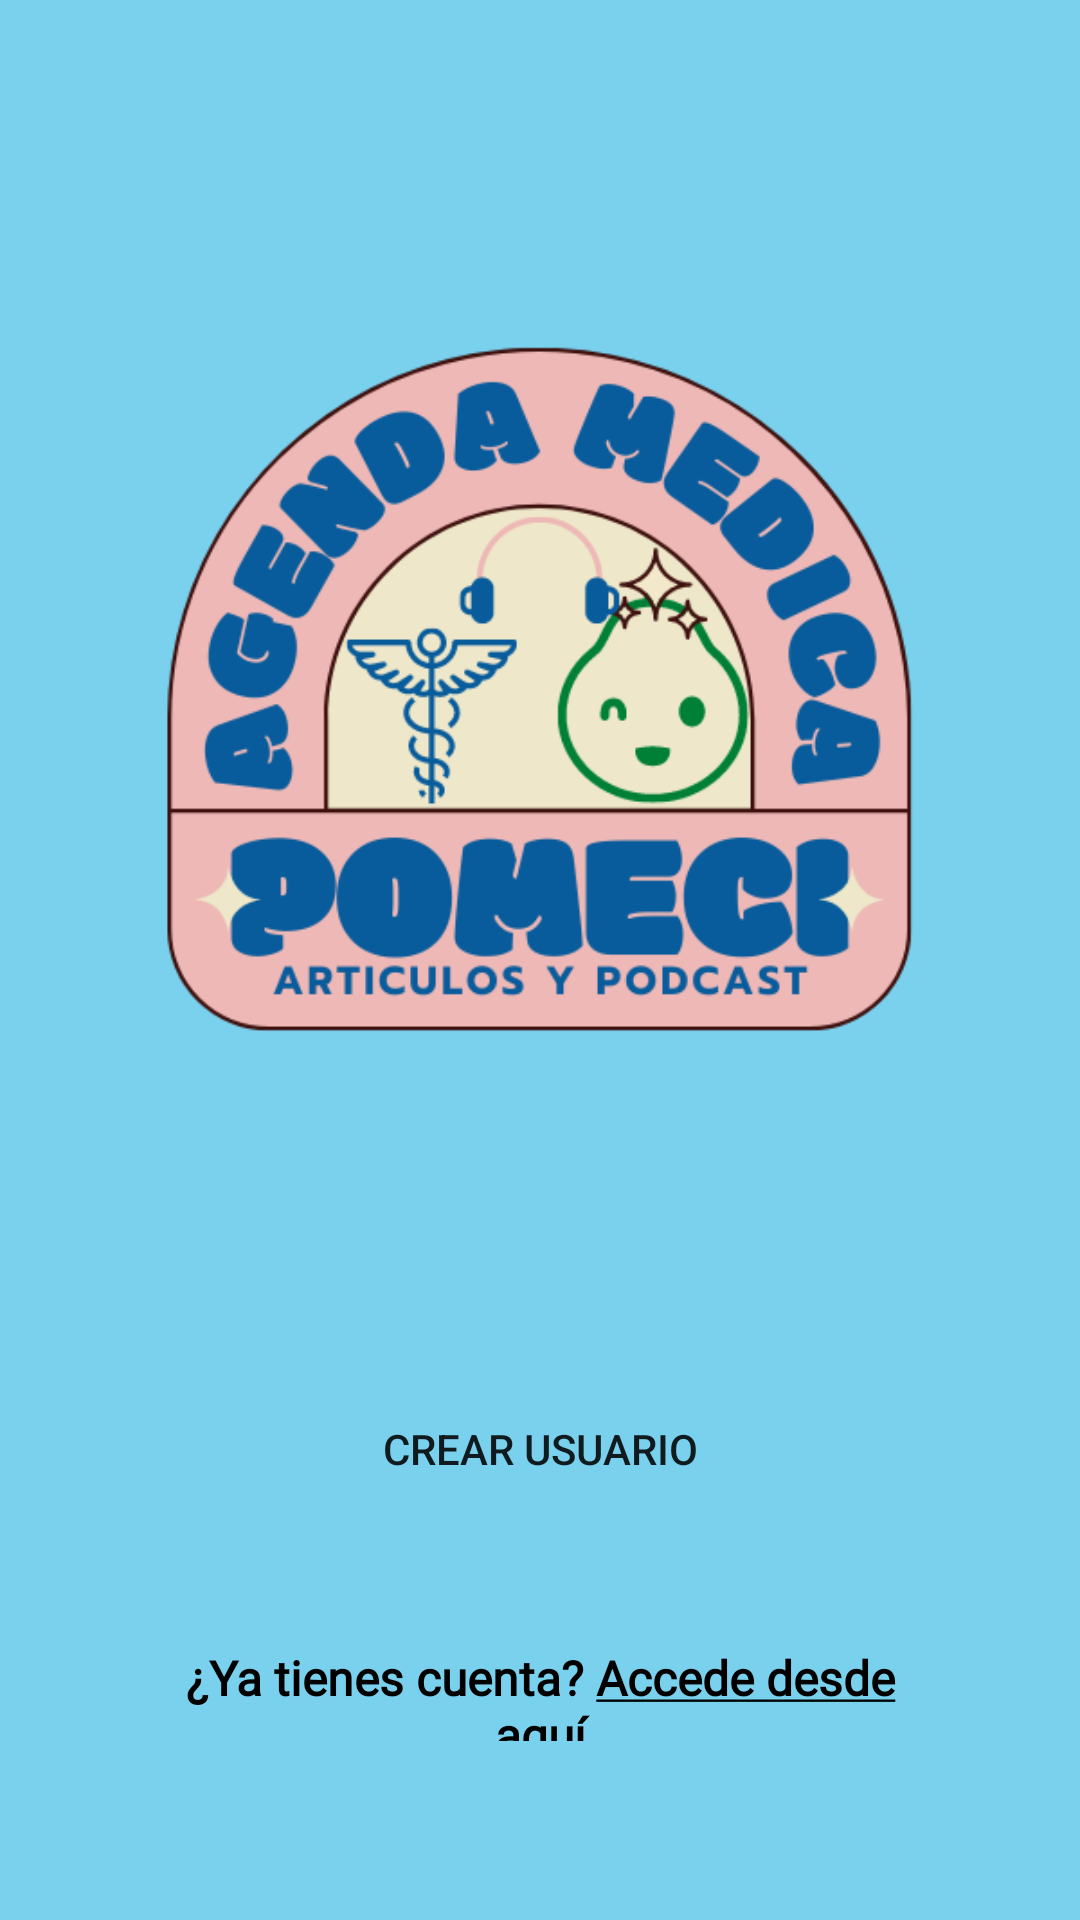

Reconstruct the res/layout file that produces this screen, plus the resources it refers to.
<!-- AndroidManifest.xml: application theme Theme.PoMeCI -->
<!-- res/layout/activity_main.xml -->
<?xml version="1.0" encoding="utf-8"?>
<androidx.constraintlayout.widget.ConstraintLayout xmlns:android="http://schemas.android.com/apk/res/android"
    xmlns:app="http://schemas.android.com/apk/res-auto"
    xmlns:tools="http://schemas.android.com/tools"
    android:id="@+id/x"
    android:layout_width="match_parent"
    android:layout_height="match_parent"
    android:background="#7AD1EE"
    tools:context=".MainActivity">

    <androidx.appcompat.widget.AppCompatButton
        android:id="@+id/crearusuari"
        android:layout_width="316dp"
        android:layout_height="72dp"
        android:layout_marginStart="47dp"
        android:layout_marginEnd="47dp"
        android:layout_marginBottom="121dp"
        android:background="@drawable/redondeado"
        android:backgroundTint="@color/white"
        android:onClick="toRegistrar"
        android:text="@string/crear_usuario"
        app:layout_constraintBottom_toBottomOf="parent"
        app:layout_constraintEnd_toEndOf="parent"
        app:layout_constraintStart_toStartOf="parent" />

    <View
        android:id="@+id/logob_1"
        android:layout_width="300dp"
        android:layout_height="300dp"
        android:layout_marginTop="80dp"
        android:background="@drawable/logob"
        app:layout_constraintEnd_toEndOf="parent"
        app:layout_constraintStart_toStartOf="parent"
        app:layout_constraintTop_toTopOf="parent" />

    <TextView
        android:id="@+id/ya_tienes_c"
        android:layout_width="262dp"
        android:layout_height="32dp"
        android:layout_alignParentStart="true"
        android:layout_alignParentTop="true"
        android:layout_marginBottom="16dp"
        android:clickable="true"
        android:focusable="true"
        android:fontFamily="@font/source_sans_pro_light"
        android:gravity="top"
        android:onClick="toAccess"
        android:text="@string/ya_tienes_c"
        android:textAlignment="center"
        android:textColor="#000000"
        android:textSize="16sp"
        android:textStyle="bold"
        app:layout_constraintBottom_toBottomOf="parent"
        app:layout_constraintEnd_toEndOf="parent"
        app:layout_constraintStart_toStartOf="parent"
        app:layout_constraintTop_toBottomOf="@+id/crearusuari"
        app:layout_constraintVertical_bias="0.4"
        tools:ignore="RtlCompat" />



</androidx.constraintlayout.widget.ConstraintLayout>
<!-- resources referenced by this layout -->
<resources>
  <!-- drawable logob: png bitmap (drawable-v24, 62146 bytes) -->
  <string name="crear_usuario">Crear Usuario</string>
  <string name="ya_tienes_c">¿Ya tienes cuenta? <u>Accede desde aquí</u></string>
  <style name="Theme.PoMeCI" parent="Theme.MaterialComponents.DayNight.NoActionBar">
          
          <item name="colorPrimary">@color/purple_500</item>
          <item name="colorPrimaryVariant">@color/purple_700</item>
          <item name="colorOnPrimary">@color/white</item>
          
          <item name="colorSecondary">@color/teal_200</item>
          <item name="colorSecondaryVariant">@color/teal_700</item>
          <item name="colorOnSecondary">@color/black</item>
          
          <item name="android:statusBarColor" tools:targetApi="l">?attr/colorPrimaryVariant</item>
          
      </style>
  <!-- not gathered from this repository: default colours our renderer supplied (Android Studio template values) -->
  <color name="purple_500">#FF6200EE</color>
  <color name="purple_700">#FF3700B3</color>
  <color name="teal_200">#FF03DAC5</color>
  <color name="teal_700">#FF018786</color>
  <color name="black">#FF000000</color>
  <color name="white">#FFFFFFFF</color>
</resources>
